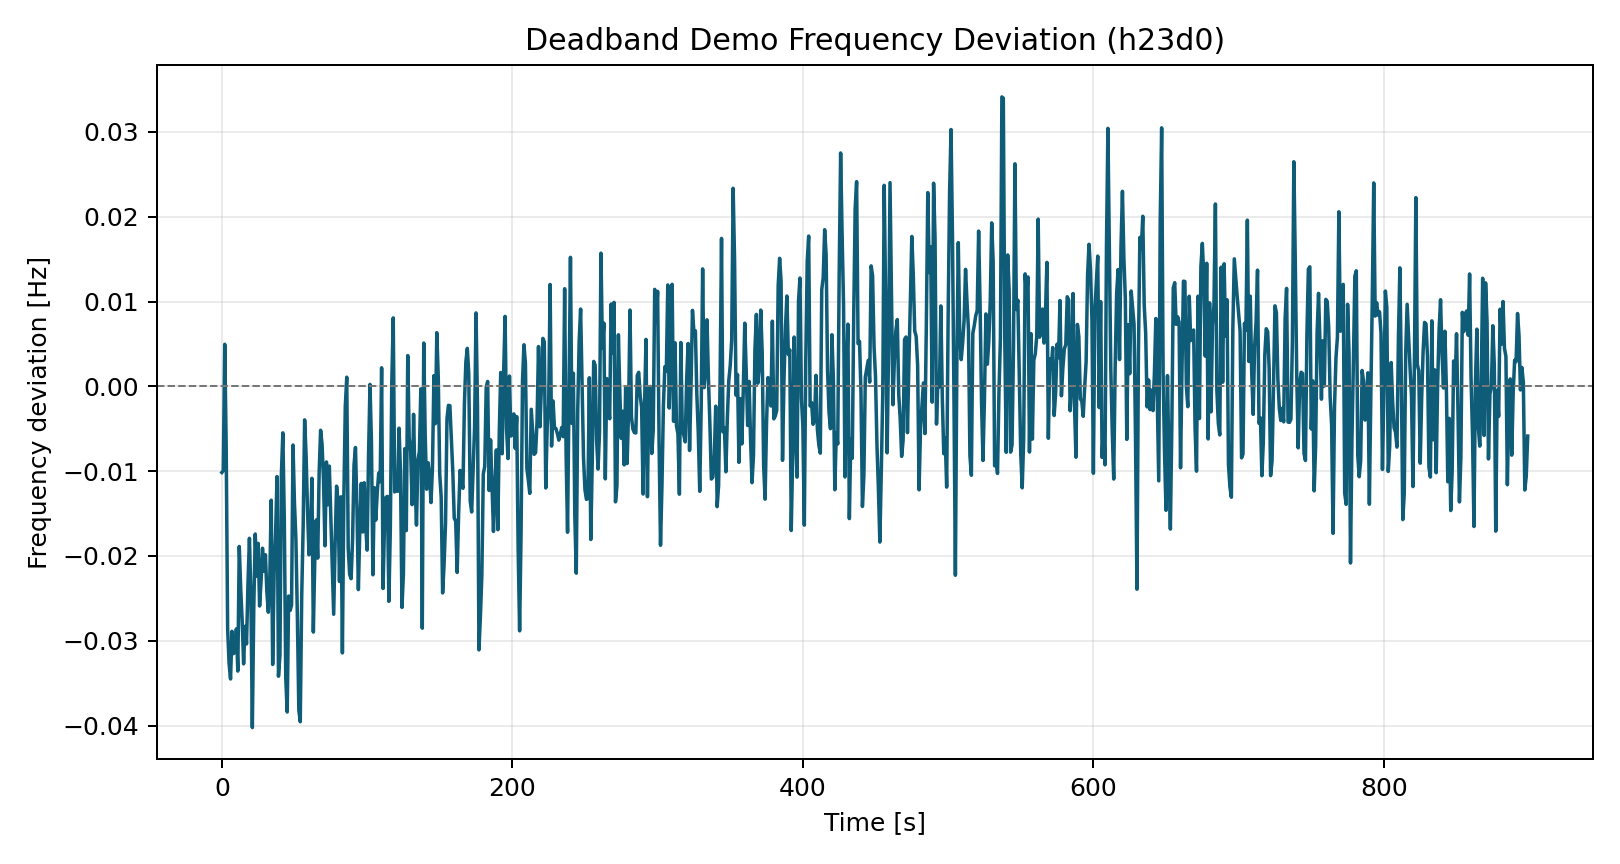

The file beside this chart, header and first rows:
time_s, freq_dev_hz
0.0, -0.01016
1.0, -0.009953
2.0, 0.00496
3.0, -0.006988
4.0, -0.02862
5.0, -0.03269
6.0, -0.0345
7.0, -0.02888
8.0, -0.03152
9.0, -0.0313
10.0, -0.02859
11.0, -0.03357
12.0, -0.01888
13.0, -0.02387
14.0, -0.02764
15.0, -0.03272
16.0, -0.02829
17.0, -0.03036
18.0, -0.02326
19.0, -0.01791
20.0, -0.0245
21.0, -0.04023
22.0, -0.02604
23.0, -0.01741
24.0, -0.02238
25.0, -0.01851
26.0, -0.02589
27.0, -0.02301
28.0, -0.01908
29.0, -0.0218
30.0, -0.01986
31.0, -0.02421
32.0, -0.02663
33.0, -0.02291
34.0, -0.01342
35.0, -0.03279
36.0, -0.02186
37.0, -0.01748
38.0, -0.01064
39.0, -0.03418
40.0, -0.03168
41.0, -0.01035
42.0, -0.005481
43.0, -0.0156
44.0, -0.03435
45.0, -0.03839
46.0, -0.02472
47.0, -0.02642
48.0, -0.02579
49.0, -0.006913
50.0, -0.01375
51.0, -0.01803
52.0, -0.02714
53.0, -0.03814
54.0, -0.03954
55.0, -0.0247
56.0, -0.01638
57.0, -0.003949
58.0, -0.008076
59.0, -0.01466
... 840 more rows
